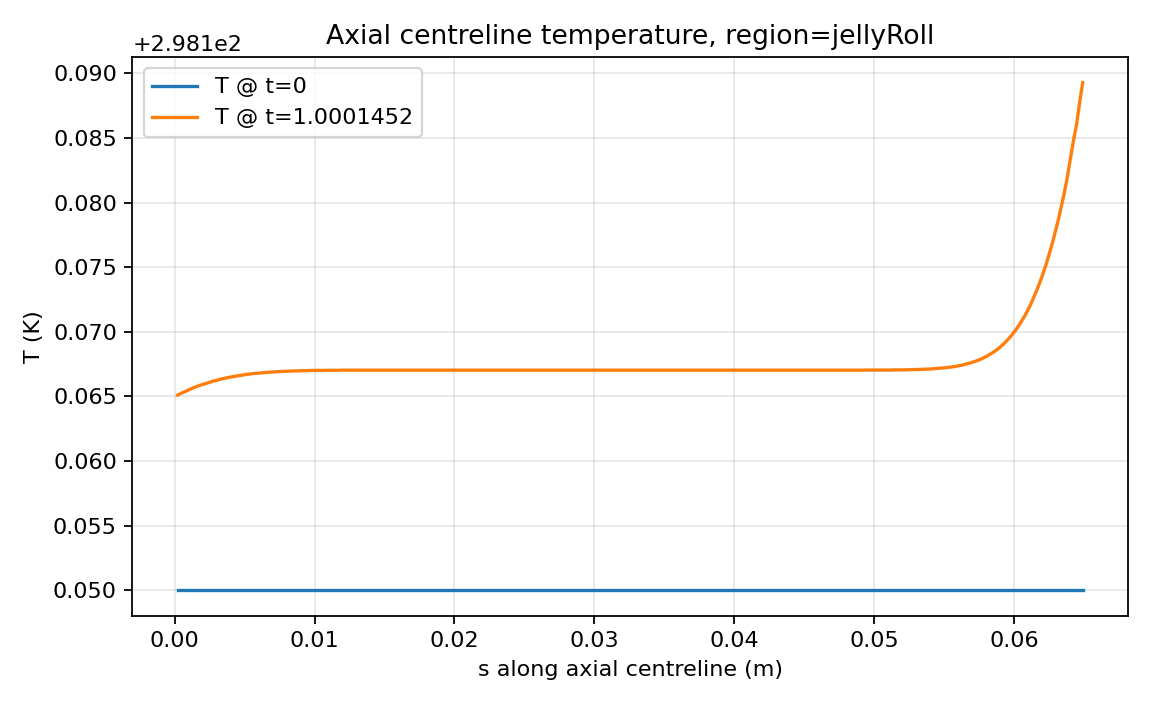

The file beside this chart, header and first rows:
i, s0_m, T0_K, s1_m, TFinal_K
0, 0.0002178, 298.1, 0.0002178, 298.2
1, 0.0004357, 298.1, 0.0004357, 298.2
2, 0.0006535, 298.1, 0.0006535, 298.2
3, 0.0008713, 298.1, 0.0008713, 298.2
4, 0.001089, 298.1, 0.001089, 298.2
5, 0.001307, 298.1, 0.001307, 298.2
6, 0.001525, 298.1, 0.001525, 298.2
7, 0.001743, 298.1, 0.001743, 298.2
8, 0.00196, 298.1, 0.00196, 298.2
9, 0.002178, 298.1, 0.002178, 298.2
10, 0.002396, 298.1, 0.002396, 298.2
11, 0.002614, 298.1, 0.002614, 298.2
12, 0.002832, 298.1, 0.002832, 298.2
13, 0.00305, 298.1, 0.00305, 298.2
14, 0.003267, 298.1, 0.003267, 298.2
15, 0.003485, 298.1, 0.003485, 298.2
16, 0.003703, 298.1, 0.003703, 298.2
17, 0.003921, 298.1, 0.003921, 298.2
18, 0.004139, 298.1, 0.004139, 298.2
19, 0.004357, 298.1, 0.004357, 298.2
20, 0.004574, 298.1, 0.004574, 298.2
21, 0.004792, 298.1, 0.004792, 298.2
22, 0.00501, 298.1, 0.00501, 298.2
23, 0.005228, 298.1, 0.005228, 298.2
24, 0.005446, 298.1, 0.005446, 298.2
25, 0.005664, 298.1, 0.005664, 298.2
26, 0.005881, 298.1, 0.005881, 298.2
27, 0.006099, 298.1, 0.006099, 298.2
28, 0.006317, 298.1, 0.006317, 298.2
29, 0.006535, 298.1, 0.006535, 298.2
30, 0.006753, 298.1, 0.006753, 298.2
31, 0.006971, 298.1, 0.006971, 298.2
32, 0.007188, 298.1, 0.007188, 298.2
33, 0.007406, 298.1, 0.007406, 298.2
34, 0.007624, 298.1, 0.007624, 298.2
35, 0.007842, 298.1, 0.007842, 298.2
36, 0.00806, 298.1, 0.00806, 298.2
37, 0.008278, 298.1, 0.008278, 298.2
38, 0.008495, 298.1, 0.008495, 298.2
39, 0.008713, 298.1, 0.008713, 298.2
40, 0.008931, 298.1, 0.008931, 298.2
41, 0.009149, 298.1, 0.009149, 298.2
42, 0.009367, 298.1, 0.009367, 298.2
43, 0.009585, 298.1, 0.009585, 298.2
44, 0.009802, 298.1, 0.009802, 298.2
45, 0.01002, 298.1, 0.01002, 298.2
46, 0.01024, 298.1, 0.01024, 298.2
47, 0.01046, 298.1, 0.01046, 298.2
48, 0.01067, 298.1, 0.01067, 298.2
49, 0.01089, 298.1, 0.01089, 298.2
50, 0.01111, 298.1, 0.01111, 298.2
51, 0.01133, 298.1, 0.01133, 298.2
52, 0.01155, 298.1, 0.01155, 298.2
53, 0.01176, 298.1, 0.01176, 298.2
54, 0.01198, 298.1, 0.01198, 298.2
55, 0.0122, 298.1, 0.0122, 298.2
56, 0.01242, 298.1, 0.01242, 298.2
57, 0.01263, 298.1, 0.01263, 298.2
58, 0.01285, 298.1, 0.01285, 298.2
59, 0.01307, 298.1, 0.01307, 298.2
... 238 more rows
